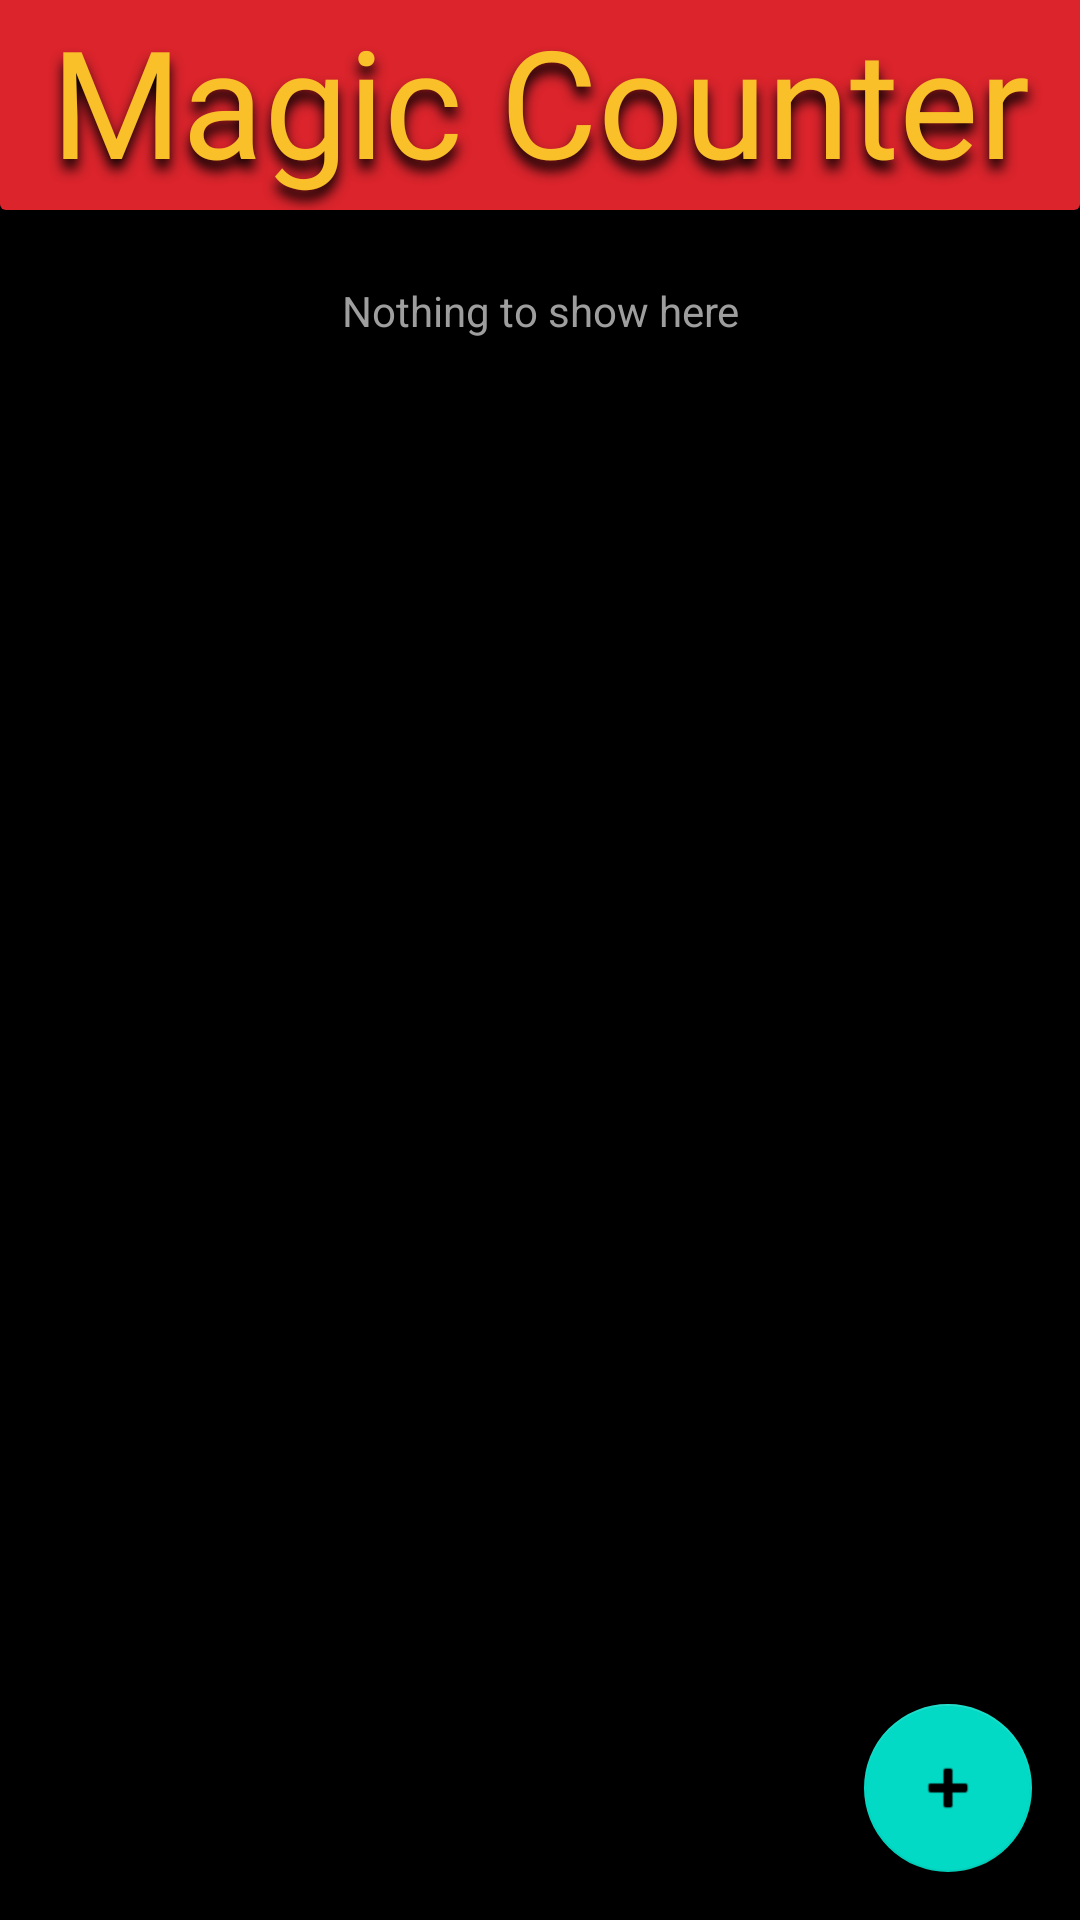

The Android layout XML behind this screen, and the referenced resources:
<!-- AndroidManifest.xml: application theme Theme.Magic -->
<!-- res/layout/activity_main.xml -->
<?xml version="1.0" encoding="utf-8"?>
<androidx.constraintlayout.widget.ConstraintLayout xmlns:android="http://schemas.android.com/apk/res/android"
    xmlns:app="http://schemas.android.com/apk/res-auto"
    xmlns:tools="http://schemas.android.com/tools"
    android:layout_width="match_parent"
    android:layout_height="match_parent"
    android:background="@color/black"
    android:clickable="true"
    android:focusable="true"
    android:focusableInTouchMode="true"
    tools:context=".MainActivity">


    <TextView
        android:id="@+id/textView"
        android:layout_width="match_parent"
        android:layout_height="42dp"
        android:layout_marginTop="24dp"
        android:text="Nothing to show here"
        android:textAlignment="center"
        android:textColor="@color/gray"
        app:layout_constraintTop_toTopOf="@+id/player_recyler" />

    <androidx.recyclerview.widget.RecyclerView
        android:id="@+id/player_recyler"
        android:layout_width="0dp"
        android:layout_height="0dp"
        android:clickable="true"
        android:focusable="true"
        android:focusableInTouchMode="true"
        android:keepScreenOn="true"
        app:layout_constraintBottom_toBottomOf="parent"
        app:layout_constraintEnd_toEndOf="parent"
        app:layout_constraintStart_toStartOf="parent"
        app:layout_constraintTop_toBottomOf="@+id/textView2" />

    <TextView
        android:id="@+id/textView2"
        android:layout_width="match_parent"
        android:layout_height="70dp"
        android:background="@drawable/layout_bg"
        android:fontFamily="@font/belwe_bold"
        android:shadowColor="@color/black"
        android:shadowDx="0"
        android:shadowDy="10"
        android:shadowRadius="10"
        android:text="Magic Counter"
        android:textAlignment="center"
        android:textColor="#fac029"
        android:textSize="50sp"
        app:layout_constraintEnd_toEndOf="parent"
        app:layout_constraintStart_toStartOf="parent"
        app:layout_constraintTop_toTopOf="parent" />

    <com.google.android.material.floatingactionbutton.FloatingActionButton
        android:id="@+id/add_card"
        android:layout_width="wrap_content"
        android:layout_height="wrap_content"
        android:layout_marginEnd="16dp"
        android:layout_marginBottom="16dp"
        android:clickable="true"
        app:layout_constraintBottom_toBottomOf="@+id/player_recyler"
        app:layout_constraintEnd_toEndOf="parent"
        app:srcCompat="@android:drawable/ic_input_add"
        tools:ignore="SpeakableTextPresentCheck" />


</androidx.constraintlayout.widget.ConstraintLayout>
<!-- resources referenced by this layout -->
<resources>
  <color name="black">#FF000000</color>
  <color name="gray">#9E9E9E</color>
  <!-- drawable layout_bg (drawable) -->
  <?xml version="1.0" encoding="UTF-8"?>
  <shape xmlns:android="http://schemas.android.com/apk/res/android">
      <solid android:color="#db242c"/>
      <corners android:radius="2dp"/>
  
      <corners android:topRightRadius="0dp" android:topLeftRadius="0dp"/>
  
      <padding android:left="0dp" android:top="0dp" android:right="0dp" android:bottom="0dp" />
  </shape>
  <style name="Theme.Magic" parent="Theme.MaterialComponents.DayNight.NoActionBar">
          
          <item name="colorPrimary">@color/black</item>
          <item name="colorPrimaryVariant">@color/black</item>
          <item name="colorOnPrimary">@color/white</item>
          
          <item name="colorSecondary">@color/teal_200</item>
          <item name="colorSecondaryVariant">@color/teal_700</item>
          <item name="colorOnSecondary">@color/black</item>
          
          <item name="android:statusBarColor" tools:targetApi="l">?attr/colorPrimaryVariant</item>
          
      </style>
  <color name="white">#FFFFFF</color>
  <color name="teal_200">#FF03DAC5</color>
  <color name="teal_700">#FF018786</color>
</resources>
